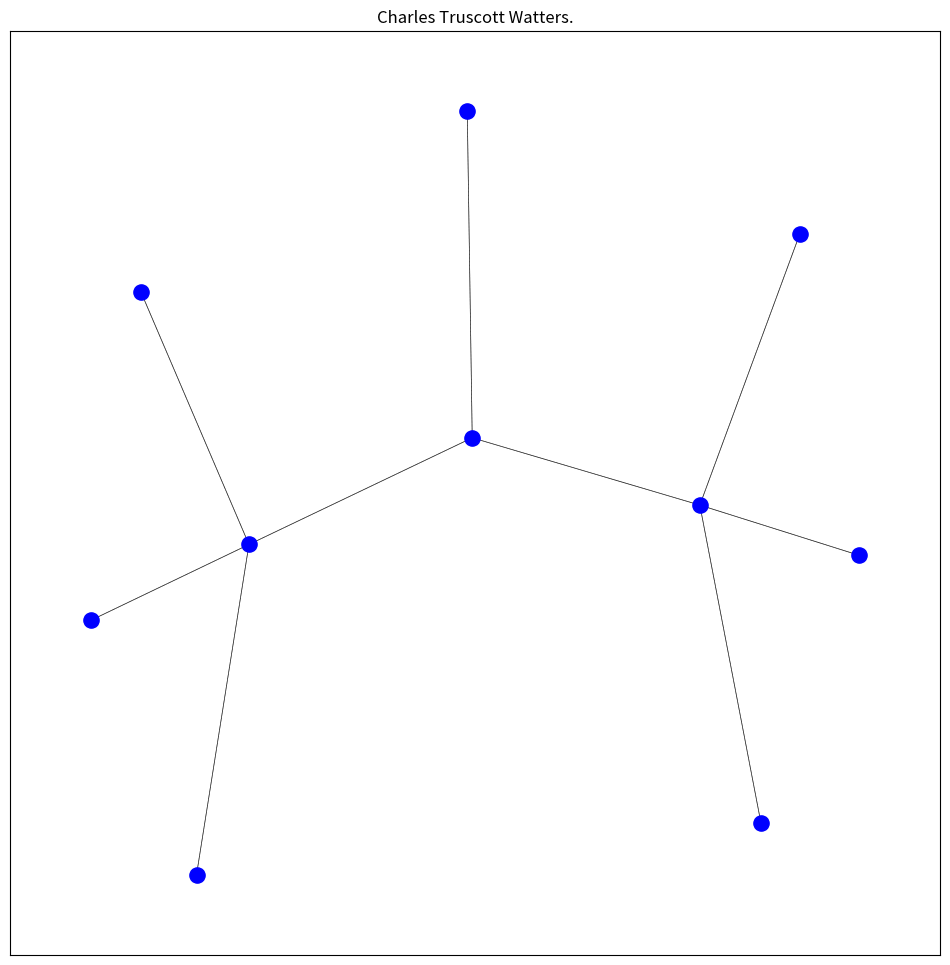
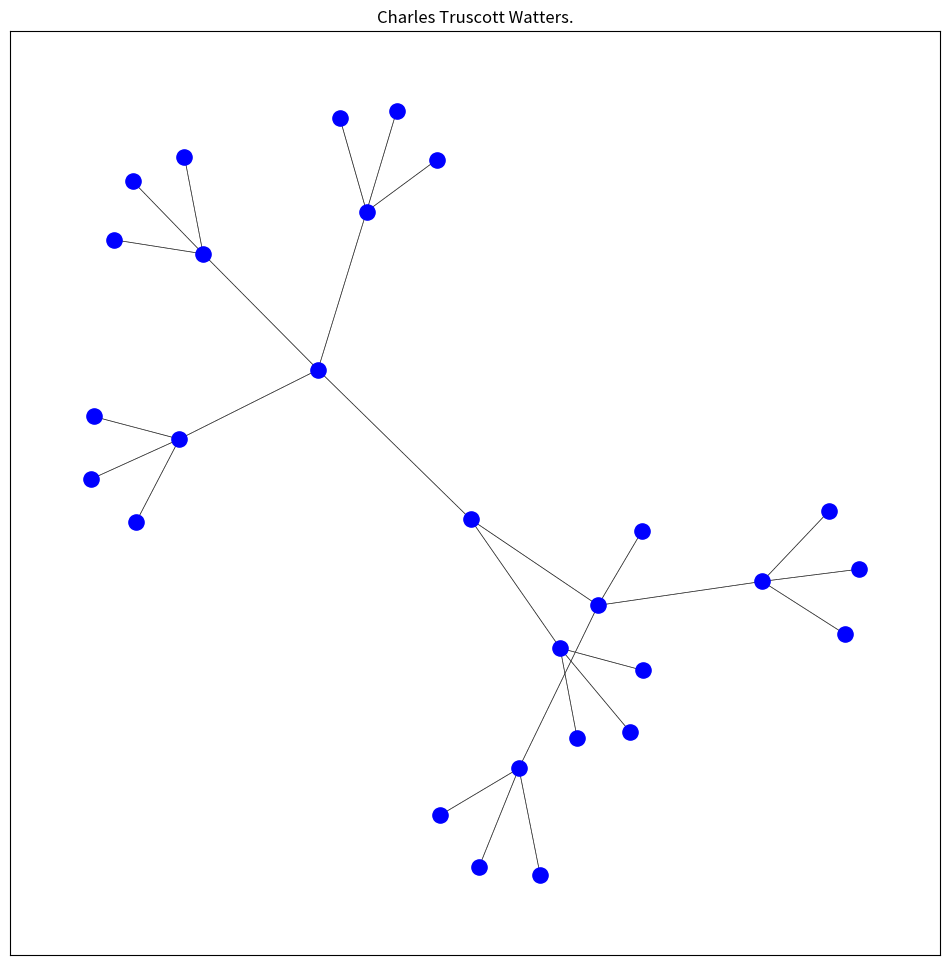
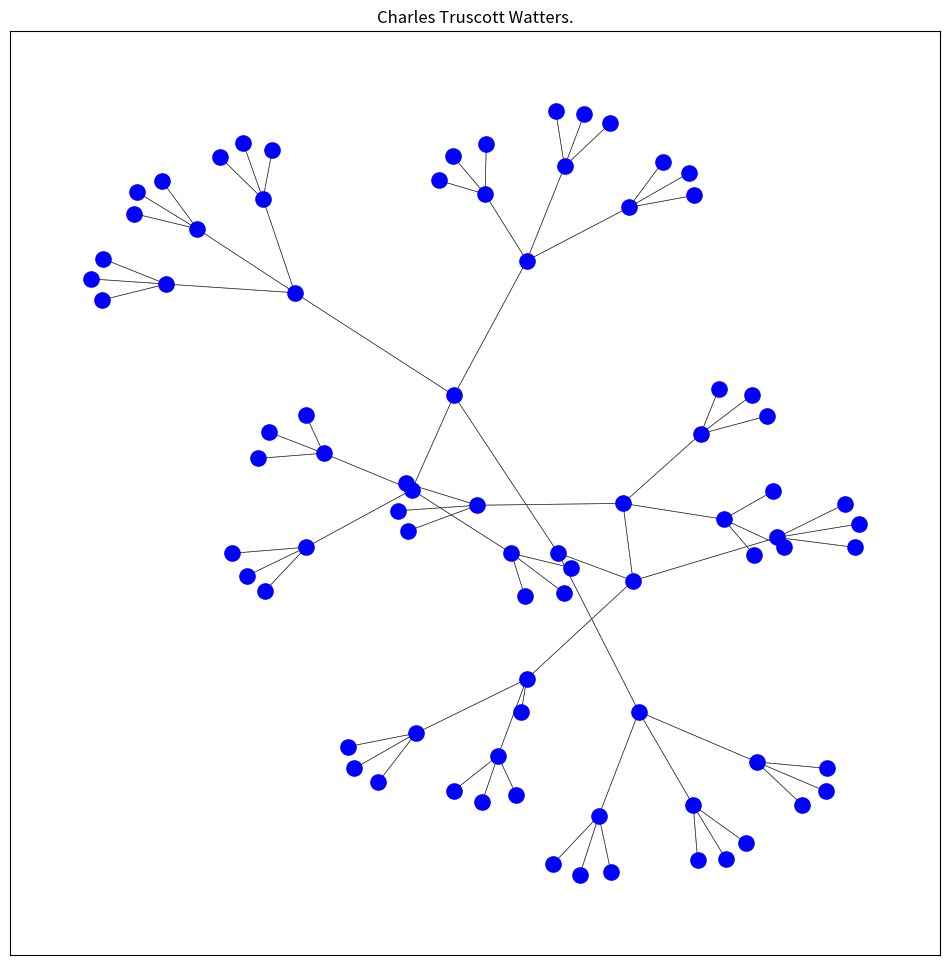
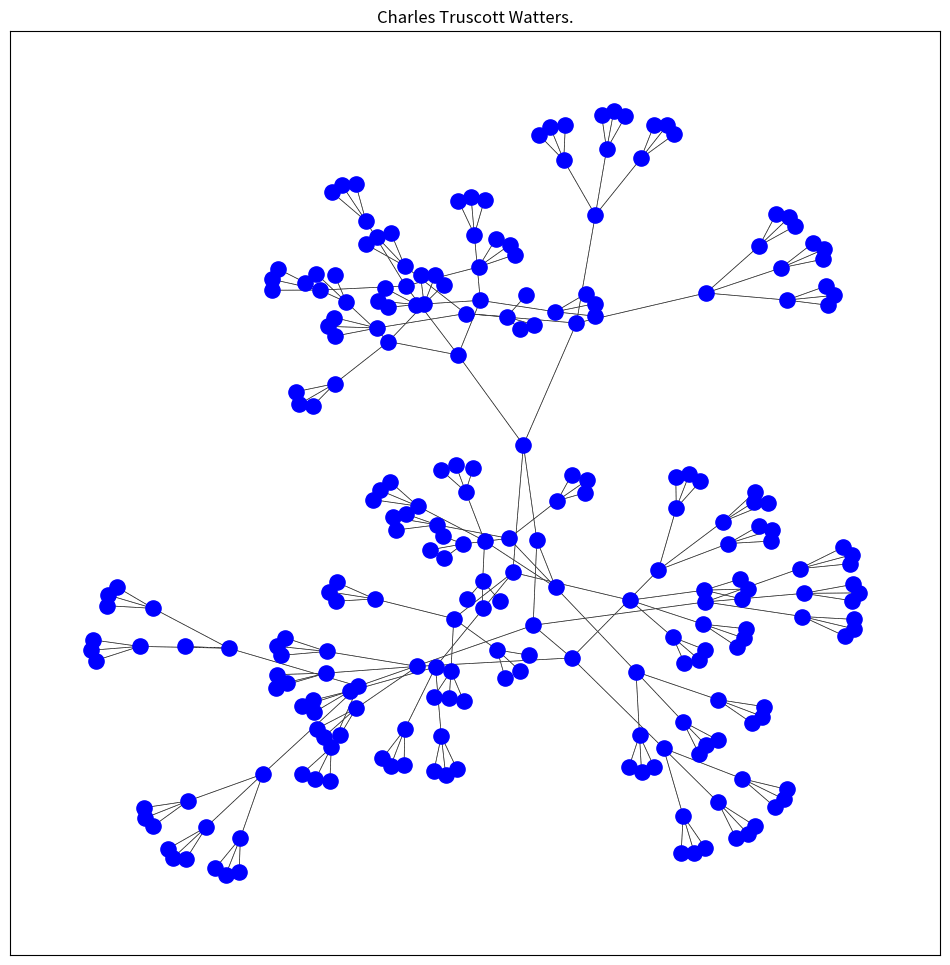

Write Python code to recreate these figures, in order.
"""
 (Can the true walk through a financial optimisation tree become a spanning tree out of all other hypothetical walks?)
 Charles Thomas Wallace Truscott Watters. 127 Broken Head Rd, Suffolk Park, NSW 2481
 
"""
import networkx as nx
import matplotlib.pyplot as plt

def Plot():
    n = 8
    count = 2
    while count < 6:
        plt.figure(count, dpi=120, figsize=[12, 12])
        L = [x for x in range(1, (3 ** count) + 3 + 2)]
        print(L)
        i, j = 1, 2
        k = 3
        x = 0
        G = nx.Graph()
        print(len(L))
        while (x < (len(L) // 3) - 1):
            G.add_edge(L[x], L[x + i])
            G.add_edge(L[x], L[x + j])
            G.add_edge(L[x], L[x + k])
            print(L[x], L[x + i], L[x + j], L[x + k])
            i += 2
            j += 2
            k += 2
            x += 1
        plt.title("Charles Truscott Watters.".format(count))
        pos = nx.spring_layout(G, seed=5)
        nx.draw_networkx_nodes(G, pos, node_color='blue', node_size=120)
        nx.draw_networkx_edges(G, pos, width=0.5)
        nx.draw_networkx_edges(G, pos, width=0.5, alpha=0.5, edge_color='grey', style='dashed')
        plt.savefig("Trinary-Charles-{}.png".format(count))
        count += 1

def CharlesTruscott():
    Plot()
    
CharlesTruscott()
